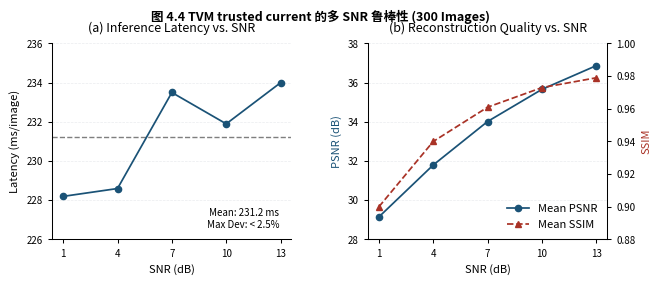

Write Python code to recreate this figure.
#!/usr/bin/env python3
# -*- coding: utf-8 -*-
"""
图 4.4 TVM trusted current 多 SNR 鲁棒性图表 — IEEE 顶刊级严格规范版 (无遮挡精修)
严格遵循：
1. 字体：英文 Times New Roman，中文黑体 (SimHei)
2. 字号：Caption(9pt), 轴/图例(8pt), 刻度/注释(7pt)
3. 布局：1x2 紧凑布局，彻底解决标签干涉，优化留白与呼吸感
"""

import matplotlib.pyplot as plt
import numpy as np
from pathlib import Path

# ================= 1. 严格执行字体与字号规范 =================
def setup_ieee_strict_style():
    # 强制字体：英文优先 Times New Roman，中文回退系统黑体 (SimHei)
    plt.rcParams['font.family'] = ['Times New Roman', 'SimHei', 'sans-serif']
    plt.rcParams['axes.unicode_minus'] = False
    
    # 严格映射字号规范表
    global F_SIZE
    F_SIZE = {
        "caption": 9,   # 图表标题 (8-9 pt，全图最大)
        "label": 8,     # 轴标题/单位 (7-8 pt)
        "legend": 8,    # 图例文本 (7-8 pt)
        "tick": 7,      # 刻度标签 (6-7 pt)
        "note": 7       # 注释/说明 (6-7 pt)
    }
    
    # IEEE 顶刊标准配色 (高对比、灰度打印友好)
    global C
    C = {
        "text": "#000000",        # 纯黑文本
        "latency": "#1A5276",     # 学术深蓝 (左图时延)
        "psnr": "#1A5276",        # 学术深蓝 (右图主轴 PSNR)
        "ssim": "#A93226",        # 砖红色 (右图次轴 SSIM)
        "baseline": "#7F7F7F",    # 中性灰 (基准线)
        "grid": "#EAECEF",        # 浅灰网格线
        "spine": "#000000"        # 坐标轴线
    }
    
    # 线宽与图形全局设置
    plt.rcParams['figure.facecolor'] = 'white'
    plt.rcParams['axes.facecolor'] = 'white'
    plt.rcParams['axes.linewidth'] = 0.75      # 细边框更显学术
    plt.rcParams['lines.linewidth'] = 1.25     # 数据线宽
    plt.rcParams['xtick.major.width'] = 0.75
    plt.rcParams['ytick.major.width'] = 0.75
    plt.rcParams['xtick.major.size'] = 3
    plt.rcParams['ytick.major.size'] = 3

# ================= 2. 核心实验数据 =================
SNR_VALS = [1, 4, 7, 10, 13]
LATENCY  = [228.2, 228.6, 233.5, 231.9, 234.0]
PSNR     = [29.15, 31.80, 34.02, 35.66, 36.87]
SSIM     = [0.900, 0.940, 0.961, 0.973, 0.979]

# ================= 3. 辅助学术绘图函数 =================
def format_academic_axes(ax):
    """清理多余边框，添加辅助网格，严格设置刻度字号"""
    ax.spines['top'].set_visible(False)
    ax.spines['right'].set_visible(False)
    ax.spines['left'].set_color(C['spine'])
    ax.spines['bottom'].set_color(C['spine'])
    ax.tick_params(axis='both', which='major', labelsize=F_SIZE['tick'], color=C['spine'])
    ax.yaxis.grid(True, linestyle='--', color=C['grid'], linewidth=0.5)
    ax.xaxis.grid(False)

# ================= 4. 主渲染逻辑 =================
def render_figure():
    setup_ieee_strict_style()
    
    # 尺寸控制：7.16 英寸宽（IEEE 跨栏标准），高度 2.8 英寸（增加呼吸感）
    fig, (ax1, ax2_psnr) = plt.subplots(1, 2, figsize=(7.16, 2.8), dpi=600)
    
    # 全局标题 (9pt)
    fig.suptitle("图 4.4 TVM trusted current 的多 SNR 鲁棒性 (300 Images)", 
                 fontsize=F_SIZE['caption'], fontweight='bold', y=1.00)

    # ------------------- 子图 (a): 时延鲁棒性 -------------------
    # 实线 + 圆形标记 (略微放大 marker 至 4.5 提升印刷质感)
    ax1.plot(SNR_VALS, LATENCY, color=C['latency'], linestyle='-', marker='o', 
             markersize=4.5, label="Latency")
    
    # 基准线
    mean_lat = np.mean(LATENCY)
    ax1.axhline(y=mean_lat, color=C['baseline'], linestyle='--', linewidth=1.0, zorder=1)
    
    # 🌟 修复遮挡：将极差说明文本放置于图表右下角天然留白区 (0.95, 0.05)
    max_dev = (max(LATENCY) - min(LATENCY)) / mean_lat * 100
    ax1.text(0.95, 0.05, f"Mean: {mean_lat:.1f} ms\nMax Dev: < {max_dev:.1f}%", 
             transform=ax1.transAxes, ha='right', va='bottom', 
             fontsize=F_SIZE['note'], color=C['text'], 
             bbox=dict(facecolor='white', edgecolor='none', alpha=0.9, pad=1))
    
    ax1.set_ylim(226, 236)
    ax1.set_xticks(SNR_VALS)
    ax1.set_xlabel("SNR (dB)", fontsize=F_SIZE['label'], color=C['text'])
    ax1.set_ylabel("Latency (ms/image)", fontsize=F_SIZE['label'], color=C['text'])
    ax1.set_title("(a) Inference Latency vs. SNR", fontsize=F_SIZE['caption'], pad=8)
    format_academic_axes(ax1)

    # ------------------- 子图 (b): 质量降级双 Y 轴 -------------------
    # 主 Y 轴：PSNR (深蓝实线 + 圆形标记)
    line1 = ax2_psnr.plot(SNR_VALS, PSNR, color=C['psnr'], linestyle='-', marker='o', 
                          markersize=4.5, label='Mean PSNR')
    ax2_psnr.set_xlabel("SNR (dB)", fontsize=F_SIZE['label'], color=C['text'])
    ax2_psnr.set_ylabel("PSNR (dB)", fontsize=F_SIZE['label'], color=C['psnr'])
    ax2_psnr.set_ylim(28, 38)
    ax2_psnr.set_xticks(SNR_VALS)
    format_academic_axes(ax2_psnr)
    
    # 次 Y 轴：SSIM (砖红短虚线 + 三角标记)
    ax2_ssim = ax2_psnr.twinx()
    line2 = ax2_ssim.plot(SNR_VALS, SSIM, color=C['ssim'], linestyle='--', marker='^', 
                          markersize=4.5, label='Mean SSIM')
    ax2_ssim.set_ylabel("SSIM", fontsize=F_SIZE['label'], color=C['ssim'])
    ax2_ssim.set_ylim(0.88, 1.0)
    
    # 次 Y 轴的边框清理
    ax2_ssim.spines['top'].set_visible(False)
    ax2_ssim.spines['left'].set_visible(False)
    ax2_ssim.tick_params(axis='both', which='major', labelsize=F_SIZE['tick'])
    
    ax2_psnr.set_title("(b) Reconstruction Quality vs. SNR", fontsize=F_SIZE['caption'], pad=8)
    
    # 图例 (8pt)：合并双轴图例，因曲线皆向右上延伸，右下角为天然安全区
    lines = line1 + line2
    labels = [l.get_label() for l in lines]
    ax2_psnr.legend(lines, labels, loc='lower right', frameon=False, 
                    fontsize=F_SIZE['legend'], borderaxespad=0.5)
    
    # ------------------- 导出处理 -------------------
    # 略微放宽子图间距，避免左图的极差说明文本与右图的 Y 轴标签发生视觉黏连
    plt.subplots_adjust(wspace=0.32, bottom=0.18) 
    out_path = Path("paper_fig4_4_snr_robustness_strict_ieee_v2.png")
    plt.savefig(out_path, bbox_inches='tight', dpi=600)
    print(f"[OK] 图 4.4 严格规范无遮挡版生成成功: {out_path.absolute()}")

if __name__ == "__main__":
    render_figure()
